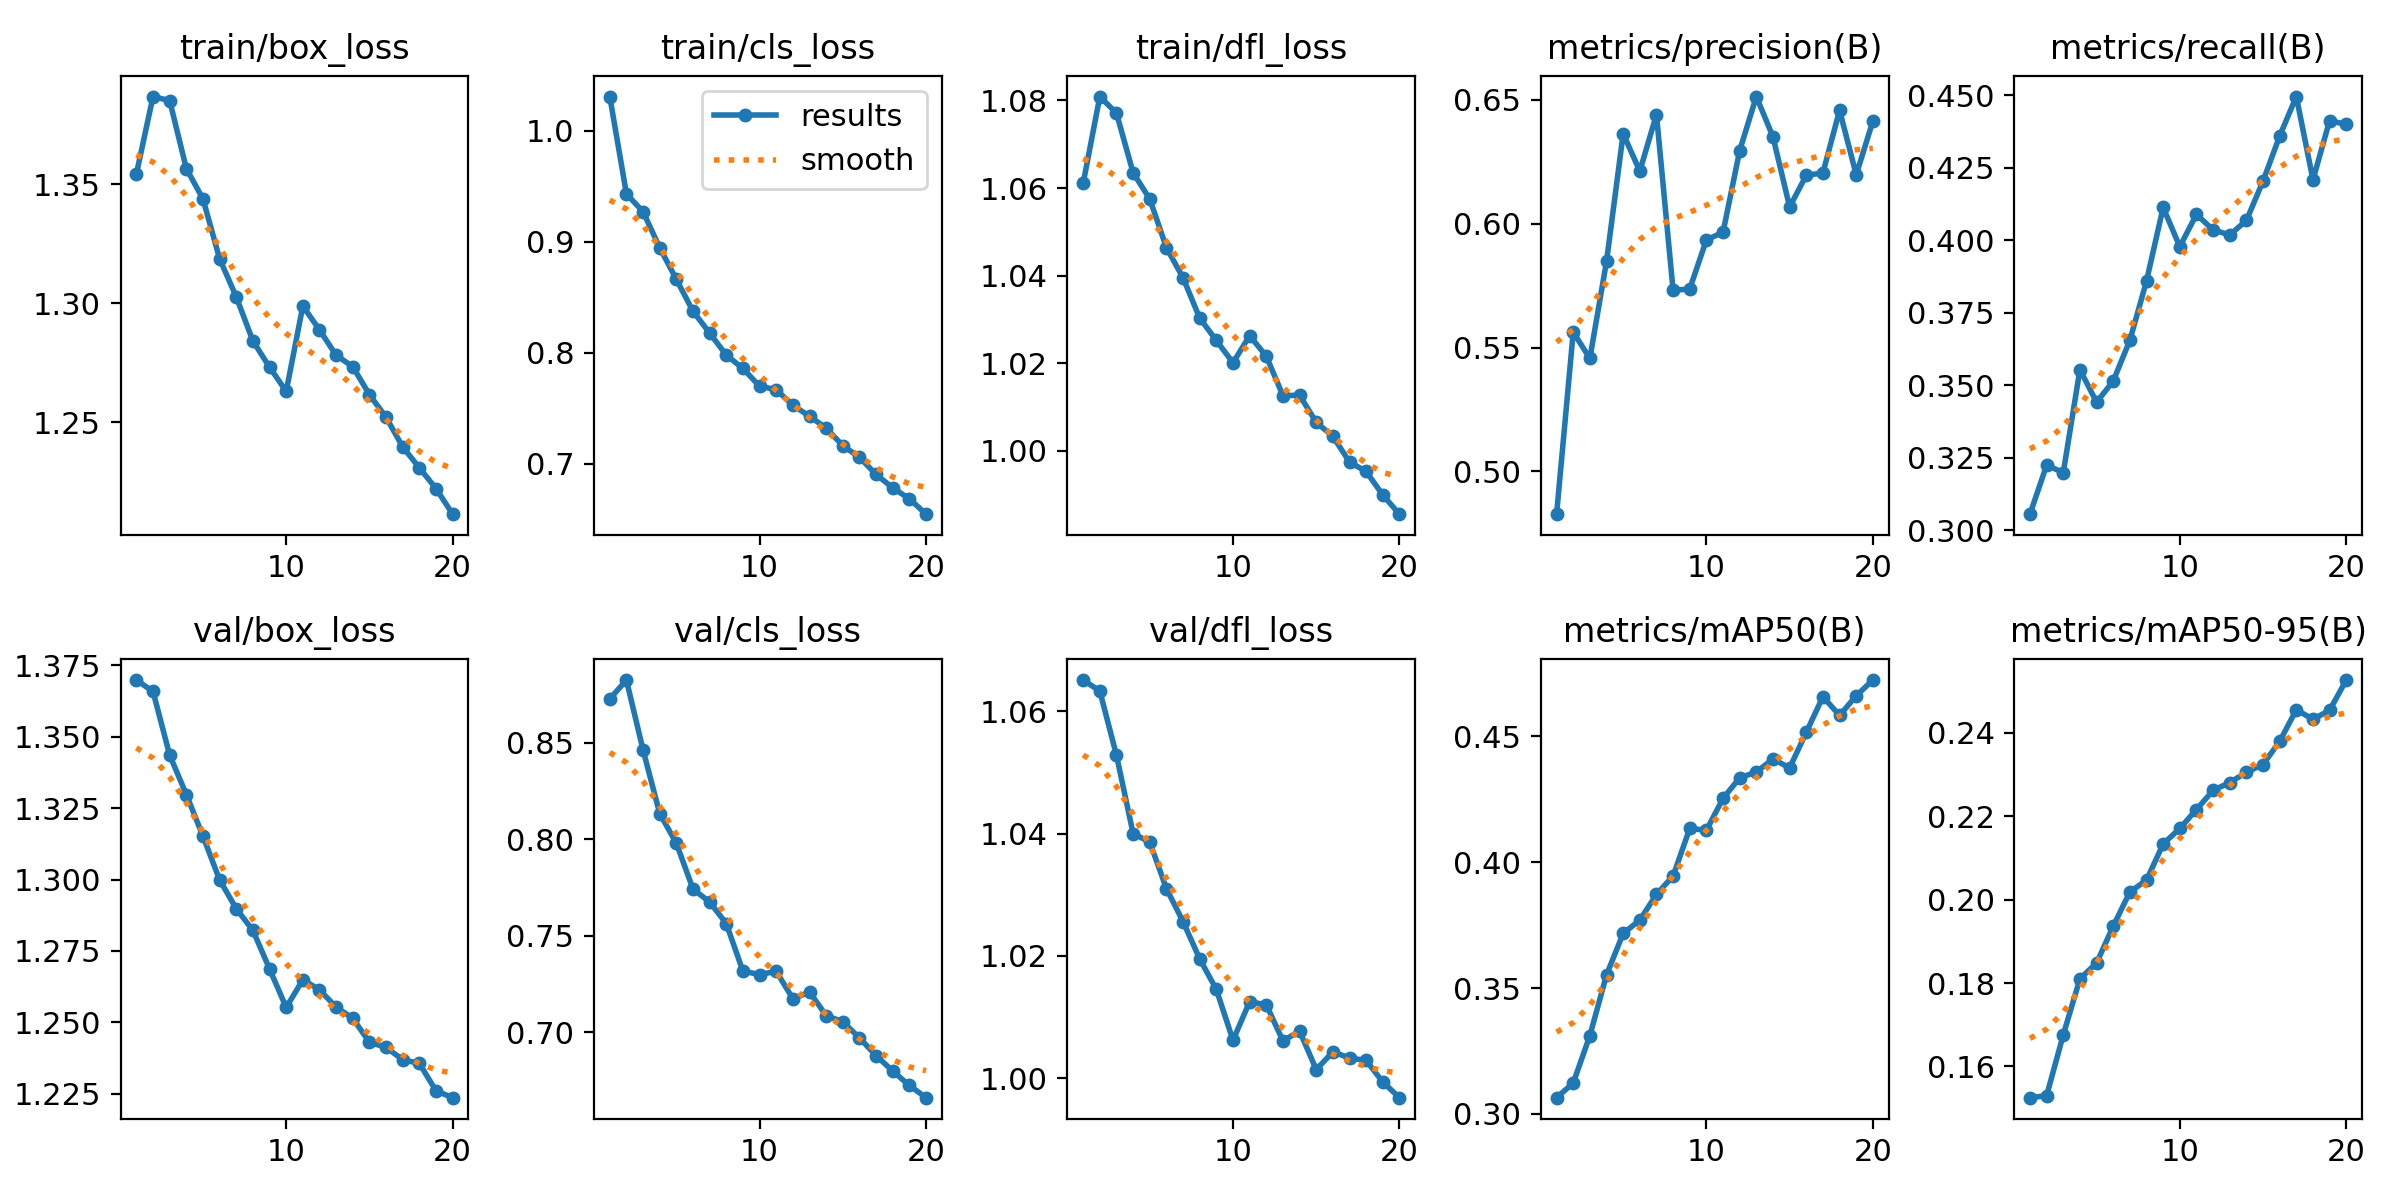

Data behind this chart, as committed beside it:
epoch, train/box_loss, train/cls_loss, train/dfl_loss, metrics/precision(B), metrics/recall(B), metrics/mAP50(B), metrics/mAP50-95(B), val/box_loss, val/cls_loss, val/dfl_loss, lr/pg0, lr/pg1, lr/pg2
1, 1.354, 1.031, 1.061, 0.4828, 0.3055, 0.3065, 0.1525, 1.37, 0.8728, 1.065, 0.0001959, 0.0001959, 0.0001959
2, 1.387, 0.9431, 1.081, 0.5562, 0.3224, 0.3123, 0.153, 1.366, 0.8826, 1.063, 0.0003725, 0.0003725, 0.0003725
3, 1.385, 0.927, 1.077, 0.5456, 0.3198, 0.3311, 0.1676, 1.344, 0.8463, 1.053, 0.0005297, 0.0005297, 0.0005297
4, 1.357, 0.8946, 1.063, 0.5847, 0.3553, 0.3552, 0.181, 1.33, 0.8134, 1.04, 0.0005007, 0.0005007, 0.0005007
5, 1.344, 0.866, 1.058, 0.6362, 0.3441, 0.3717, 0.1848, 1.315, 0.798, 1.039, 0.0005007, 0.0005007, 0.0005007
6, 1.319, 0.8374, 1.046, 0.6212, 0.3514, 0.377, 0.1936, 1.3, 0.7743, 1.031, 0.0004716, 0.0004716, 0.0004716
7, 1.303, 0.8177, 1.04, 0.644, 0.3655, 0.3872, 0.2018, 1.29, 0.7676, 1.026, 0.0004425, 0.0004425, 0.0004425
8, 1.284, 0.7978, 1.03, 0.573, 0.3859, 0.3945, 0.2046, 1.282, 0.7564, 1.02, 0.0004134, 0.0004134, 0.0004134
9, 1.273, 0.7857, 1.025, 0.5736, 0.4113, 0.4133, 0.2133, 1.269, 0.7317, 1.014, 0.0003843, 0.0003843, 0.0003843
10, 1.263, 0.7698, 1.02, 0.5934, 0.3977, 0.4126, 0.217, 1.255, 0.73, 1.006, 0.0003551, 0.0003551, 0.0003551
11, 1.299, 0.7667, 1.026, 0.5965, 0.4089, 0.4253, 0.2216, 1.265, 0.7317, 1.012, 0.000326, 0.000326, 0.000326
12, 1.289, 0.7525, 1.022, 0.6295, 0.4036, 0.4335, 0.2262, 1.261, 0.7175, 1.012, 0.0002969, 0.0002969, 0.0002969
13, 1.278, 0.7428, 1.013, 0.6512, 0.4018, 0.4358, 0.228, 1.255, 0.7209, 1.006, 0.0002678, 0.0002678, 0.0002678
14, 1.273, 0.7319, 1.013, 0.635, 0.4068, 0.4409, 0.2305, 1.251, 0.7087, 1.008, 0.0002387, 0.0002387, 0.0002387
15, 1.262, 0.7162, 1.006, 0.6067, 0.4204, 0.4374, 0.2324, 1.243, 0.7056, 1.001, 0.0002096, 0.0002096, 0.0002096
16, 1.252, 0.7057, 1.003, 0.6195, 0.436, 0.4515, 0.2379, 1.241, 0.6972, 1.004, 0.0001805, 0.0001805, 0.0001805
17, 1.24, 0.6903, 0.9974, 0.6204, 0.4496, 0.4657, 0.2455, 1.237, 0.688, 1.003, 0.0001514, 0.0001514, 0.0001514
18, 1.231, 0.6781, 0.9953, 0.6457, 0.4208, 0.4582, 0.2432, 1.236, 0.68, 1.003, 0.0001223, 0.0001223, 0.0001223
19, 1.222, 0.6683, 0.9899, 0.6197, 0.4413, 0.466, 0.2454, 1.226, 0.6725, 0.9994, 9.3198e-05, 9.3198e-05, 9.3198e-05
20, 1.211, 0.6545, 0.9855, 0.6413, 0.4399, 0.4723, 0.2526, 1.224, 0.6662, 0.9968, 6.4092e-05, 6.4092e-05, 6.4092e-05
